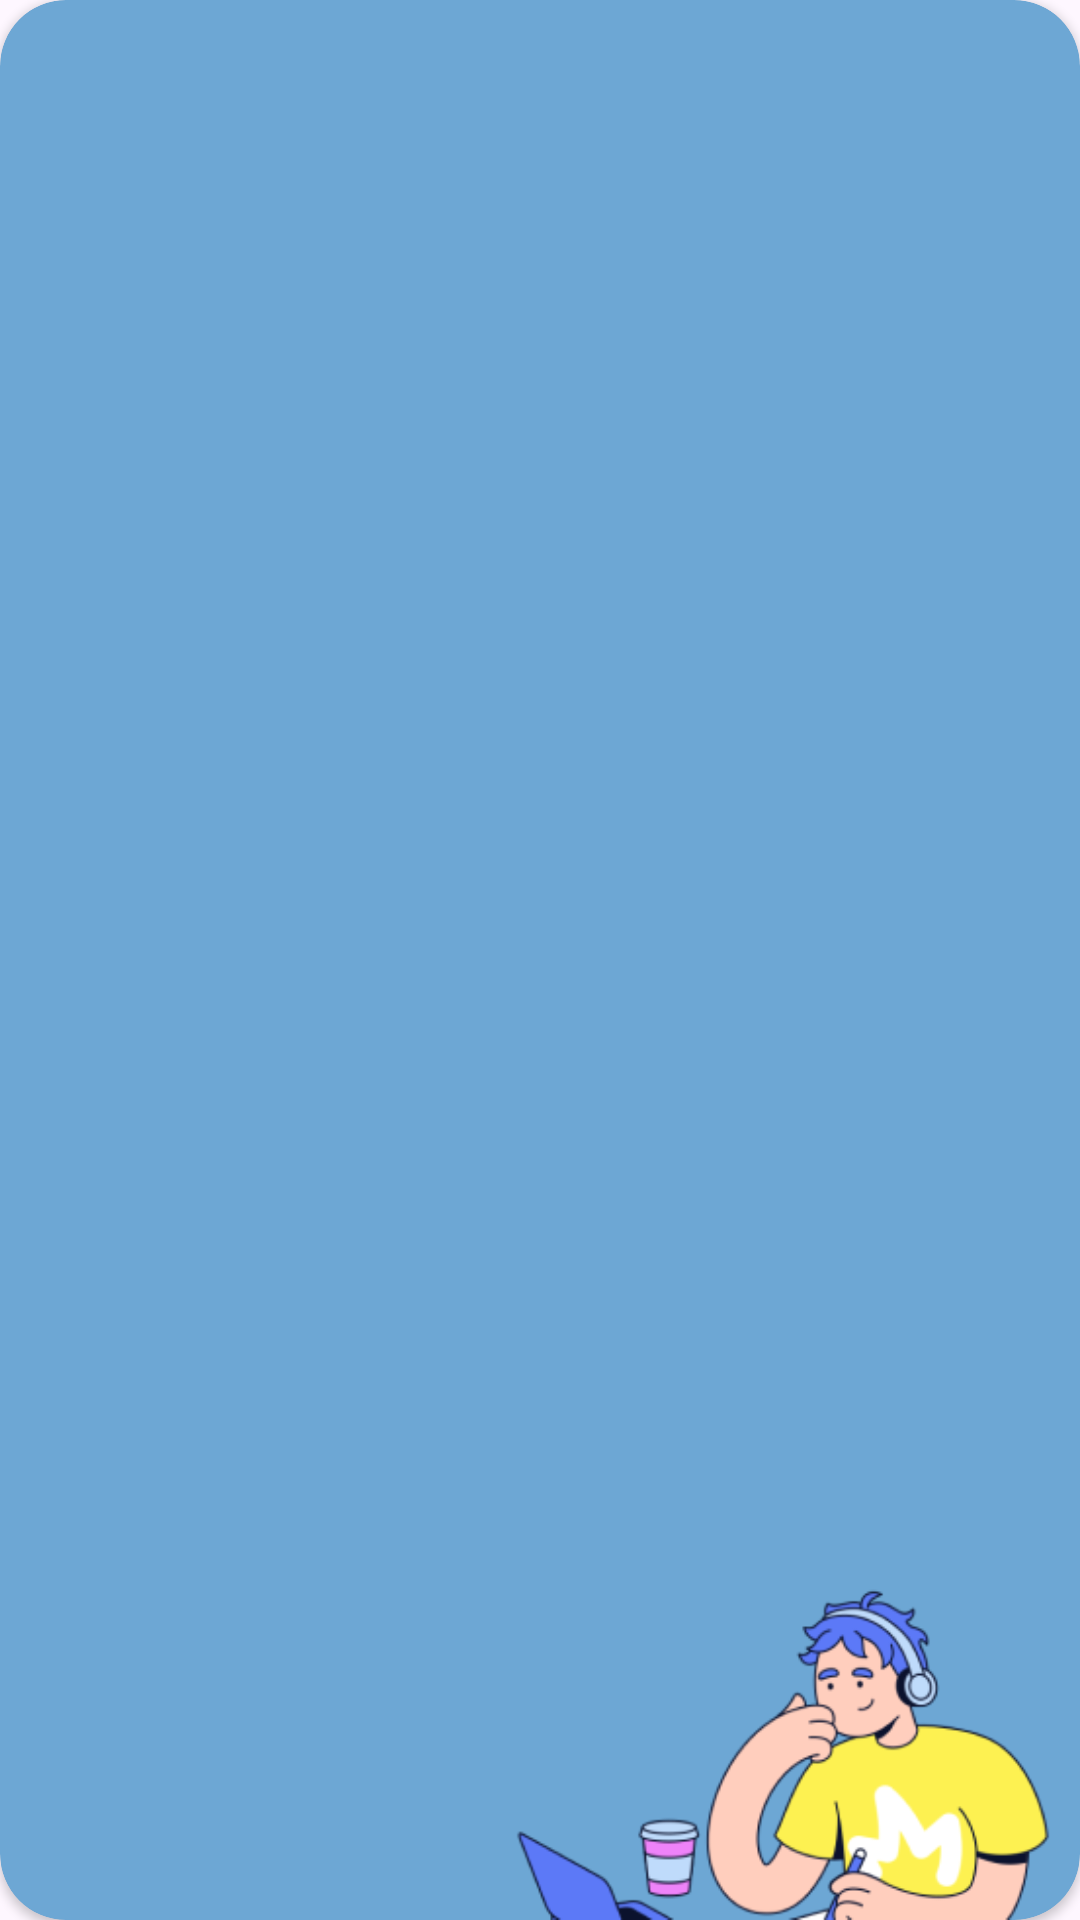

The Android layout XML behind this screen, and the referenced resources:
<!-- AndroidManifest.xml: application theme Theme.Ishara.NoActionBar -->
<!-- res/layout/stage_layout.xml -->
<?xml version="1.0" encoding="utf-8"?>
<androidx.cardview.widget.CardView xmlns:android="http://schemas.android.com/apk/res/android"
    android:id="@+id/cardViewStageItem"
    app:cardBackgroundColor="@color/blue"
    android:layout_width="match_parent"
    android:layout_height="wrap_content"
    android:layout_marginTop="17dp"
    android:layout_marginHorizontal="20dp"
    app:cardCornerRadius="22dp"
    xmlns:app="http://schemas.android.com/apk/res-auto"
    xmlns:tools="http://schemas.android.com/tools">

    <androidx.constraintlayout.widget.ConstraintLayout
        android:layout_width="match_parent"
        android:layout_height="match_parent">

        <TextView
            android:id="@+id/tvStageName"
            android:layout_width="wrap_content"
            android:layout_height="wrap_content"
            android:layout_marginTop="26dp"
            android:layout_marginStart="14dp"
            tools:text="Abjad 1"
            android:textSize="16sp"
            android:fontFamily="@font/sora_bold"
            android:textColor="@color/white"
            app:layout_constraintStart_toStartOf="parent"
            app:layout_constraintTop_toTopOf="parent" />

        <TextView
            android:id="@+id/tvStageDescription"
            android:layout_width="wrap_content"
            android:layout_height="wrap_content"
            tools:text="Belajar isyarat untuk\nabjad a,b,c,d,e"
            android:textSize="12sp"
            android:fontFamily="@font/sora_regular"
            android:textColor="@color/white"
            app:layout_constraintStart_toStartOf="@id/tvStageName"
            app:layout_constraintTop_toBottomOf="@id/tvStageName" />

        <ImageView
            android:id="@+id/ivStageThumbnail"
            android:layout_width="wrap_content"
            android:layout_height="120dp"
            android:adjustViewBounds="true"
            android:src="@drawable/stage_thumbnail"
            app:layout_constraintEnd_toEndOf="parent"
            app:layout_constraintBottom_toBottomOf="parent" />

    </androidx.constraintlayout.widget.ConstraintLayout>
</androidx.cardview.widget.CardView>
<!-- resources referenced by this layout -->
<resources>
  <color name="blue">#6DA7D4</color>
  <color name="white">#FFFFFFFF</color>
  <!-- drawable stage_thumbnail: png bitmap (drawable, 25480 bytes) -->
  <style name="Theme.Ishara.NoActionBar" parent="Base.Theme.Ishara.NoActionBar" />
  <style name="Base.Theme.Ishara.NoActionBar" parent="Theme.Material3.DayNight.NoActionBar">
          <item name="colorPrimary">@color/lightBlue</item>
          <item name="colorSecondary">@color/orange</item>
          <item name="colorTertiary">@color/darkBlue</item>
      </style>
  <color name="lightBlue">#37719E</color>"
  <color name="orange">#FF7F57</color>
  <color name="darkBlue">#004D8A</color>
</resources>
